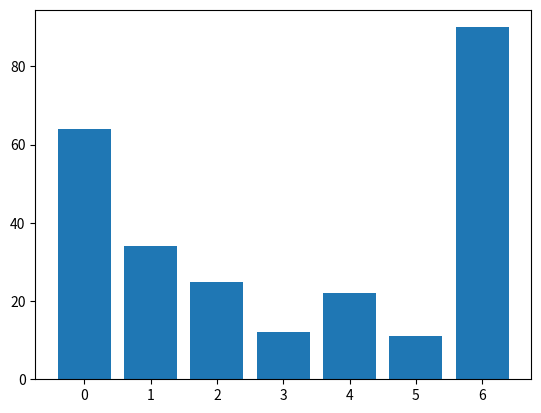

Generate this figure with matplotlib:
import numpy as np 

import matplotlib.pyplot as plt

def bubbleSort(arr):
    xs = np.arange(0,len(arr),1)
    n = len(arr)
    # optimize code, so if the array is already sorted, it doesn't need
    # to go through the entire process
    swapped = False
    # Traverse through all array elements
    plt.bar(xs, arr)
    plt.savefig(r"C:\Users\<user>\OneDrive\Dokumenty\GitHub\AiSD\lista5\frames\fig0")
    plt.clf()

    n = 0

    for i in range(n-1):
        # range(n) also work but outer loop will
        # repeat one time more than needed.
        # Last i elements are already in place
        for j in range(0, n-i-1):
 
            # traverse the array from 0 to n-i-1
            # Swap if the element found is greater
            # than the next element
            if arr[j] > arr[j + 1]:
                swapped = True
                arr[j], arr[j + 1] = arr[j + 1], arr[j]
                plt.bar(xs, arr)
                plt.savefig(r"C:\Users\<user>\OneDrive\Dokumenty\GitHub\AiSD\lista5\frames\fig" + str(n))
                n += 1
                plt.clf()
         
        if not swapped:
            # if we haven't needed to make a single swap, we 
            # can just exit the main loop.
            return 


array = [64, 34, 25, 12, 22, 11, 90]
bubbleSort(array)
print(array)
plt.bar(np.arange(0,len(array),1), array)
plt.savefig(r"C:\Users\<user>\OneDrive\Dokumenty\GitHub\AiSD\lista5\frames\fig_k")